Run: headless pygame with SDL's dummy video driver; simulated clock (each Clock.tick advances the game by its frame time, no real sleeping); random seed 0; keys injected as events and as key.get_pressed() state; no mouse input.
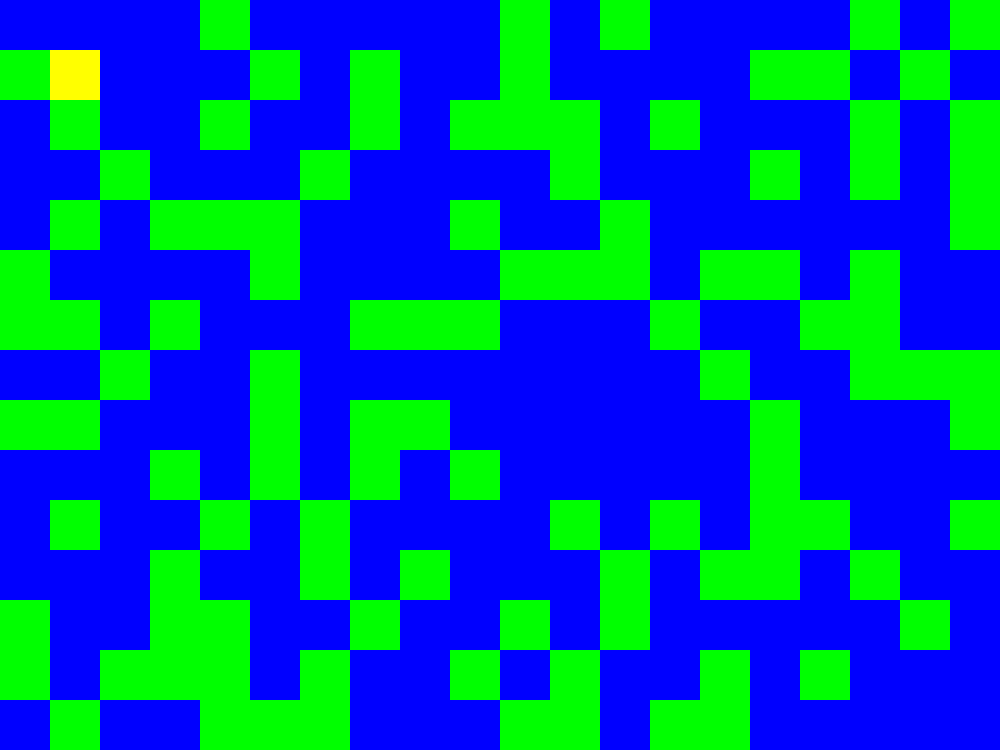
Frame 1 of 4 · flips 1–60 · no input
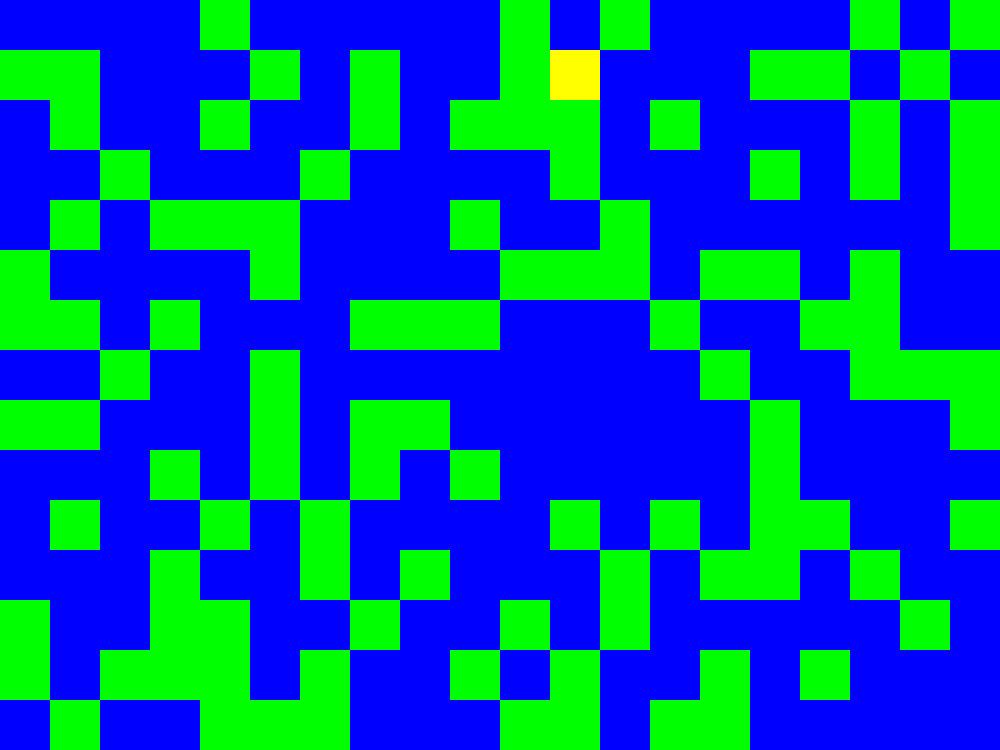
Frame 2 of 4 · flips 61–180 · tapped SPACE, RETURN · held RIGHT (→), D
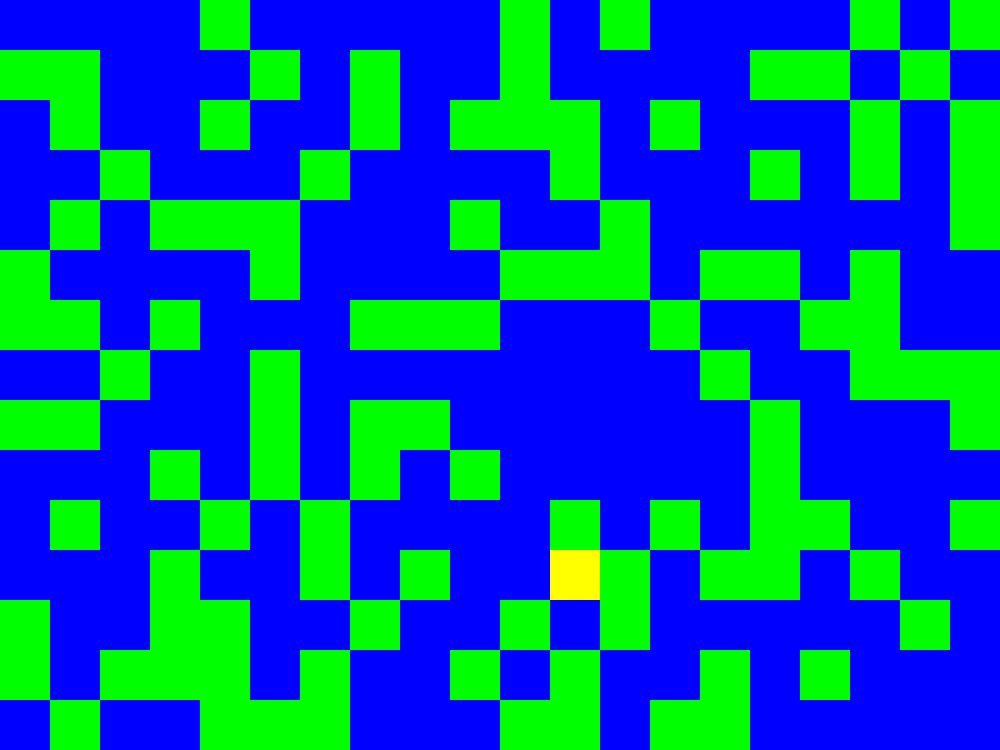
Frame 3 of 4 · flips 181–300 · held DOWN (↓), S
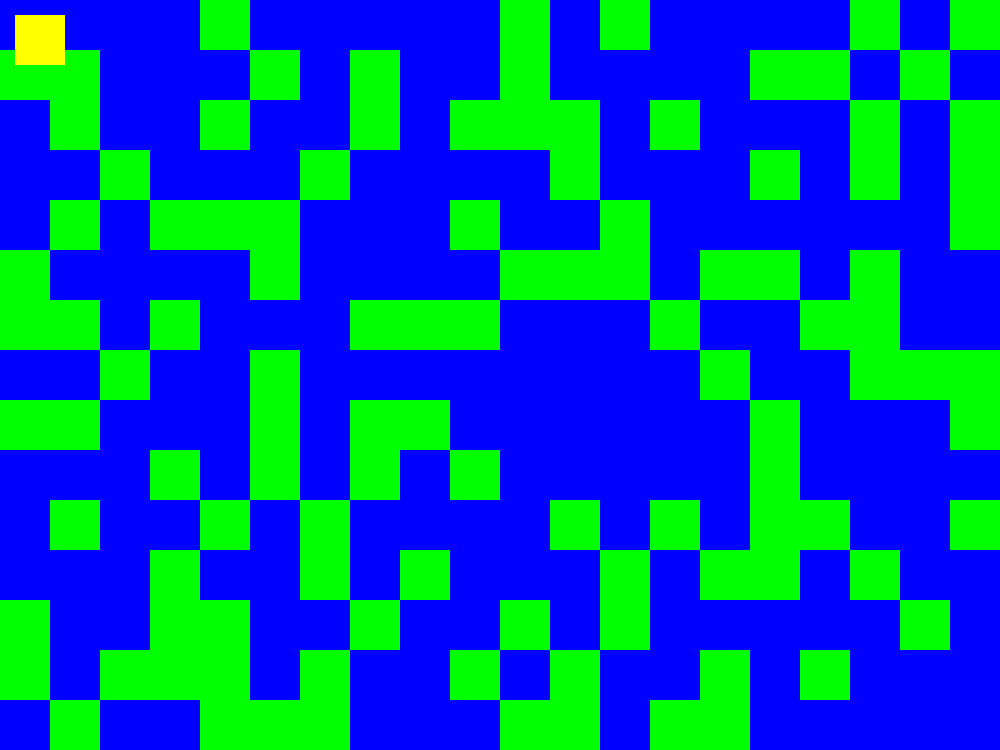
Frame 4 of 4 · flips 301–420 · held LEFT (←), A, UP (↑), W

The pygame program that drew these frames:

import pygame
import sys
import random
import time

pygame.init()
screen = pygame.display.set_mode((1000, 750))
pygame.display.set_caption("GA")  # Window nimi
set_framerate = pygame.time.Clock()  # framerate

# playeri suurused
player_x = 50
player_y = 50

# Minimaalse ruudu summa arvutamine
Ymin = 1024 // player_y
Xmin = 786 // player_x

# randomized mapi tegemine
terrain_data = [[random.choice([0, 0, 1]) for _ in range(Ymin)] for _ in range(Xmin)]  # random terrain

while True:

    # Checkib kas user quitib v6i ei
    for event in pygame.event.get():
        if event.type == pygame.QUIT:
            pygame.quit()
            exit()  # Kui seda ei oleks, runniks kood edasi, kuid pygame windowi enam ei ole. Tekib error.

    # Liikumine
    keys = pygame.key.get_pressed()

    class Player():
        def __init__(self, speed):
            self.speed = speed

    # Kalkuleerib gridilt kus mängija seisab
    player_col = player_x // 50
    player_row = player_y // 50

    # Mis blocki peal seisab
    player_terrain_value = terrain_data[player_row][player_col]
    if player_terrain_value == 0:  # Standing on water (0)
        user = Player(speed=3)
    if player_terrain_value == 1:  # Standing on terrain (1)
        user = Player(speed=10)

    new_player_x = player_x
    new_player_y = player_y

    if keys[pygame.K_a]:  # is True, left
        new_player_x = player_x - user.speed

    if keys[pygame.K_d]:  # right
        new_player_x = player_x + user.speed

    if keys[pygame.K_w]:  # up
        new_player_y = player_y - user.speed

    if keys[pygame.K_s]:  # down
        new_player_y = player_y + user.speed

    player_x = new_player_x
    player_y = new_player_y 

    # Nurgad
    if player_x <= -50: player_x += 50

    if player_x >= 1024: player_x -= 50

    if player_y <= -50: player_y += 50

    if player_y >= 786: player_y -= 50 
    

    screen.fill('gray')  # K6ige alumine layer

    # v2rvib 2ra teatud ruudud || 1 = roheline, 0 = sinine
    for i in range(len(terrain_data)):
        for j in range(len(terrain_data[i])):
            cell_color = 'green' if terrain_data[i][j] == 1 else 'blue'
            pygame.draw.rect(screen, cell_color, (j * 50, i * 50, 50, 50))

    player_rect = pygame.Rect(player_x, player_y, 50, 50)  # Playeri koordinaadid visuaalseks v2ljatoomiseks
    pygame.draw.rect(screen, 'YELLOW', player_rect)  # Visuaalselt playeri v2ljatoomine

    # Et mängija saaks mapist (mapist mitte ekraanist) välja mina - Et mäng ei crashiks
    if player_col < 0:
        player_col = Ymin - 1
    elif player_col >= Ymin:
        player_col = 0

    if player_row < 0:
        player_row = Xmin - 1
    elif player_row >= Xmin:
        player_row = 0

    set_framerate.tick(60)  # fps limit
    pygame.display.update()

    # print statementid
    print(f"Grid coordinates: {player_col, player_row}")
    print(f"Location coordinates: {new_player_x, new_player_y}")
    print(f"Columns: {Ymin}, Rows: {Xmin}")
    print(f"Player speed: {user.speed}")
    print('\n') # new line et terminalist oleks lihtsam lugeda
 
